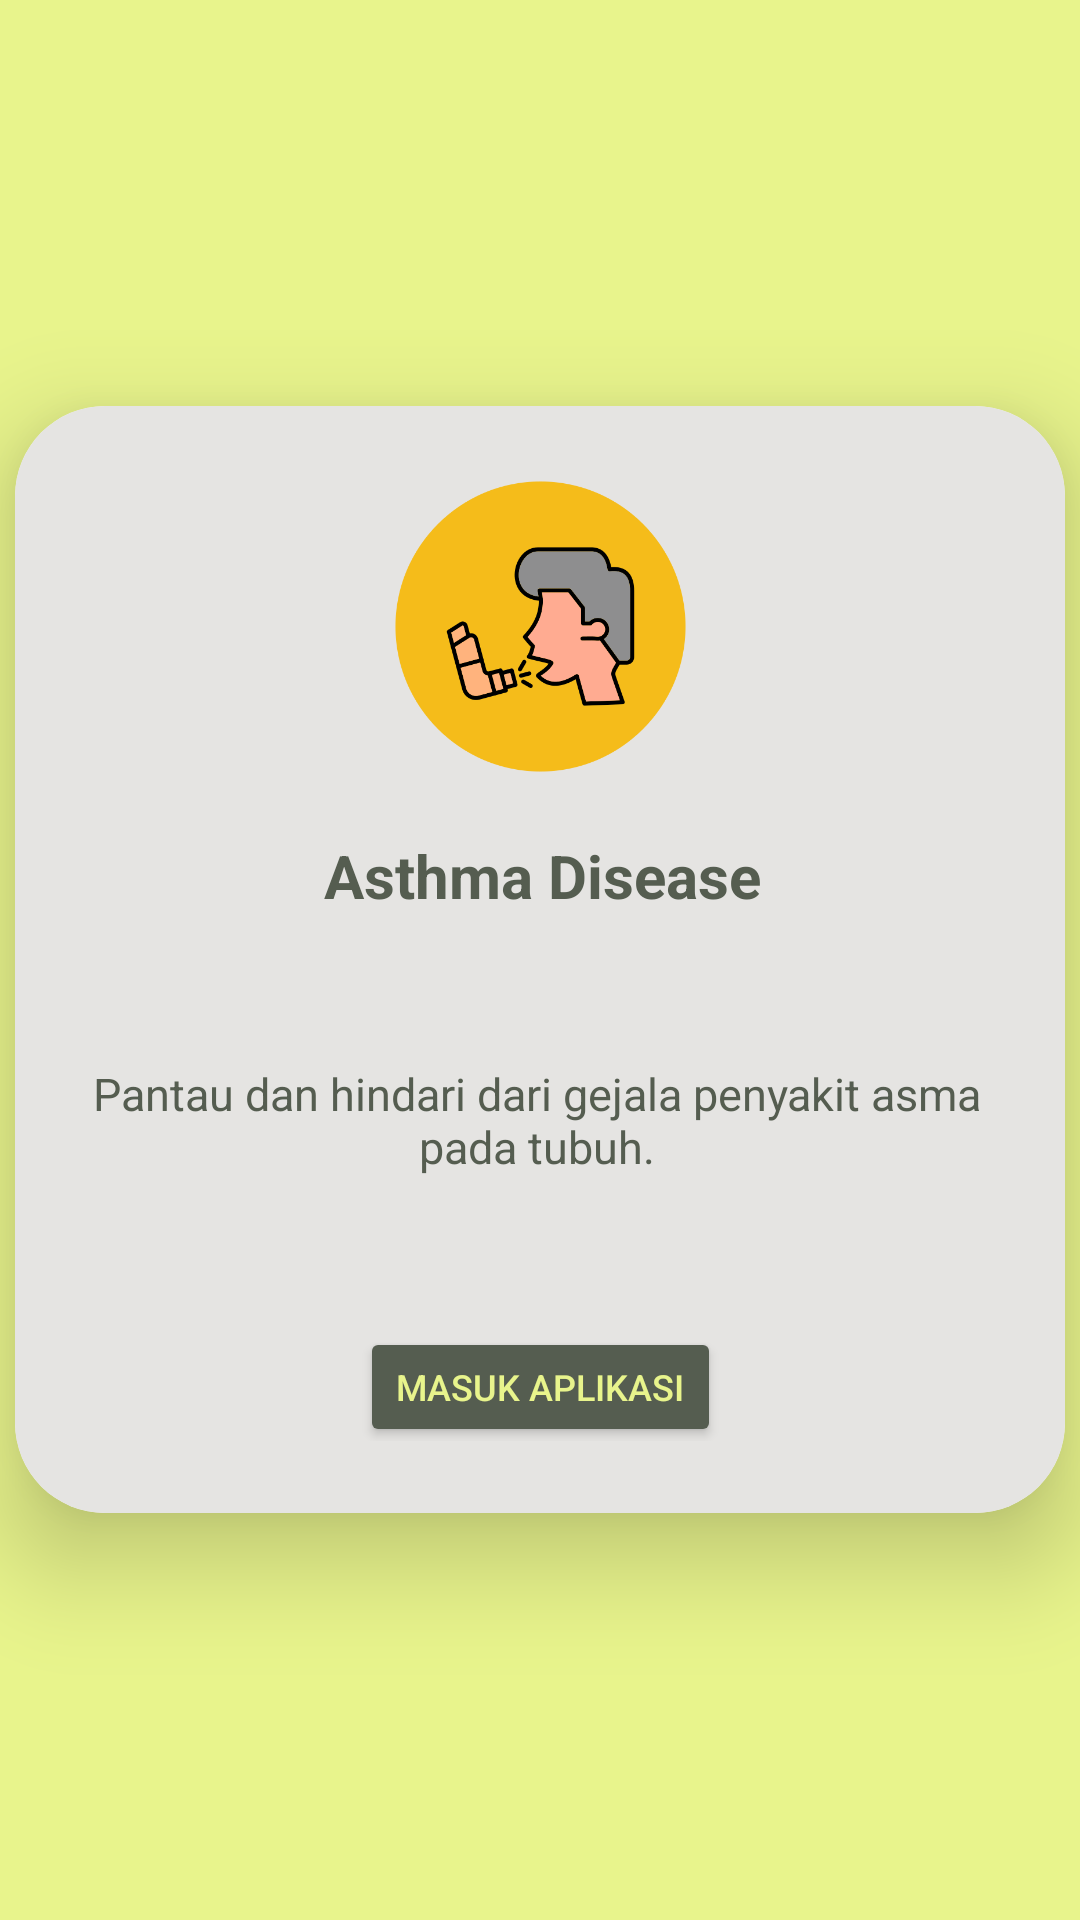

Android layout source for this screen:
<!-- AndroidManifest.xml: application theme Theme.AsthmaDisease -->
<!-- res/layout/activity_main.xml -->
<?xml version="1.0" encoding="utf-8"?>
<LinearLayout
    xmlns:android="http://schemas.android.com/apk/res/android"
    xmlns:app="http://schemas.android.com/apk/res-auto"
    xmlns:tools="http://schemas.android.com/tools"
    android:layout_width="match_parent"
    android:layout_height="match_parent"
    android:orientation="vertical"
    android:gravity="center"
    android:background="@color/lime"
    tools:context=".MainActivity">

    <androidx.cardview.widget.CardView
        android:layout_width="350dp"
        android:layout_height="wrap_content"
        app:cardCornerRadius="30dp"
        app:cardElevation="20dp">

        <LinearLayout
            android:layout_width="381dp"
            android:layout_height="369dp"
            android:layout_gravity="center_horizontal"
            android:background="@color/grey"
            android:orientation="vertical"
            android:padding="24dp">

            <ImageView
                android:id="@+id/imageView2"
                android:layout_width="145dp"
                android:layout_height="99dp"
                android:layout_marginBottom="20dp"
                android:layout_gravity="center_horizontal"
                app:srcCompat="@drawable/asthma" />


            <TextView
                android:layout_width="170dp"
                android:layout_height="40dp"
                android:layout_gravity="center"
                android:layout_marginStart="15sp"
                android:layout_marginTop="00dp"
                android:layout_marginEnd="2dp"
                android:layout_marginBottom="1dp"
                android:text="Asthma Disease"
                android:textColor="@color/ebony"
                android:textSize="20sp"
                android:textStyle="bold|normal" />

            <TextView
                android:layout_width="319dp"
                android:layout_height="58dp"
                android:layout_gravity="center"
                android:layout_marginStart="1dp"
                android:layout_marginTop="25dp"
                android:layout_marginEnd="2dp"
                android:gravity="center"
                android:text="Pantau dan hindari dari gejala penyakit asma pada tubuh."
                android:textColor="@color/ebony"
                android:textSize="15sp"
                android:textStyle="normal" />

            <Button
                android:id="@+id/btnPindah"
                android:layout_width="wrap_content"
                android:layout_height="40dp"
                android:layout_gravity="center"
                android:layout_marginTop="40dp"
                android:backgroundTint="@color/ebony"
                android:text="Masuk Aplikasi"
                android:textColor="@color/lime"
                android:textSize="12sp"
                app:cornerRadius="20dp" />

        </LinearLayout>

    </androidx.cardview.widget.CardView>

</LinearLayout>
<!-- resources referenced by this layout -->
<resources>
  <color name="ebony">#555d50</color>
  <color name="grey">#e5e4e2</color>
  <color name="lime">#e8f48c</color>
  <!-- drawable asthma: png bitmap (drawable, 34223 bytes) -->
  <style name="Theme.AsthmaDisease" parent="Base.Theme.AsthmaDisease" />
  <style name="Base.Theme.AsthmaDisease" parent="Theme.Material3.DayNight.NoActionBar">
          
          
          <item name="colorPrimary">@color/ebony</item>
          <item name="colorPrimaryVariant">@color/ebony</item>
          <item name="android:statusBarColor">@color/ebony</item>
      </style>
</resources>
